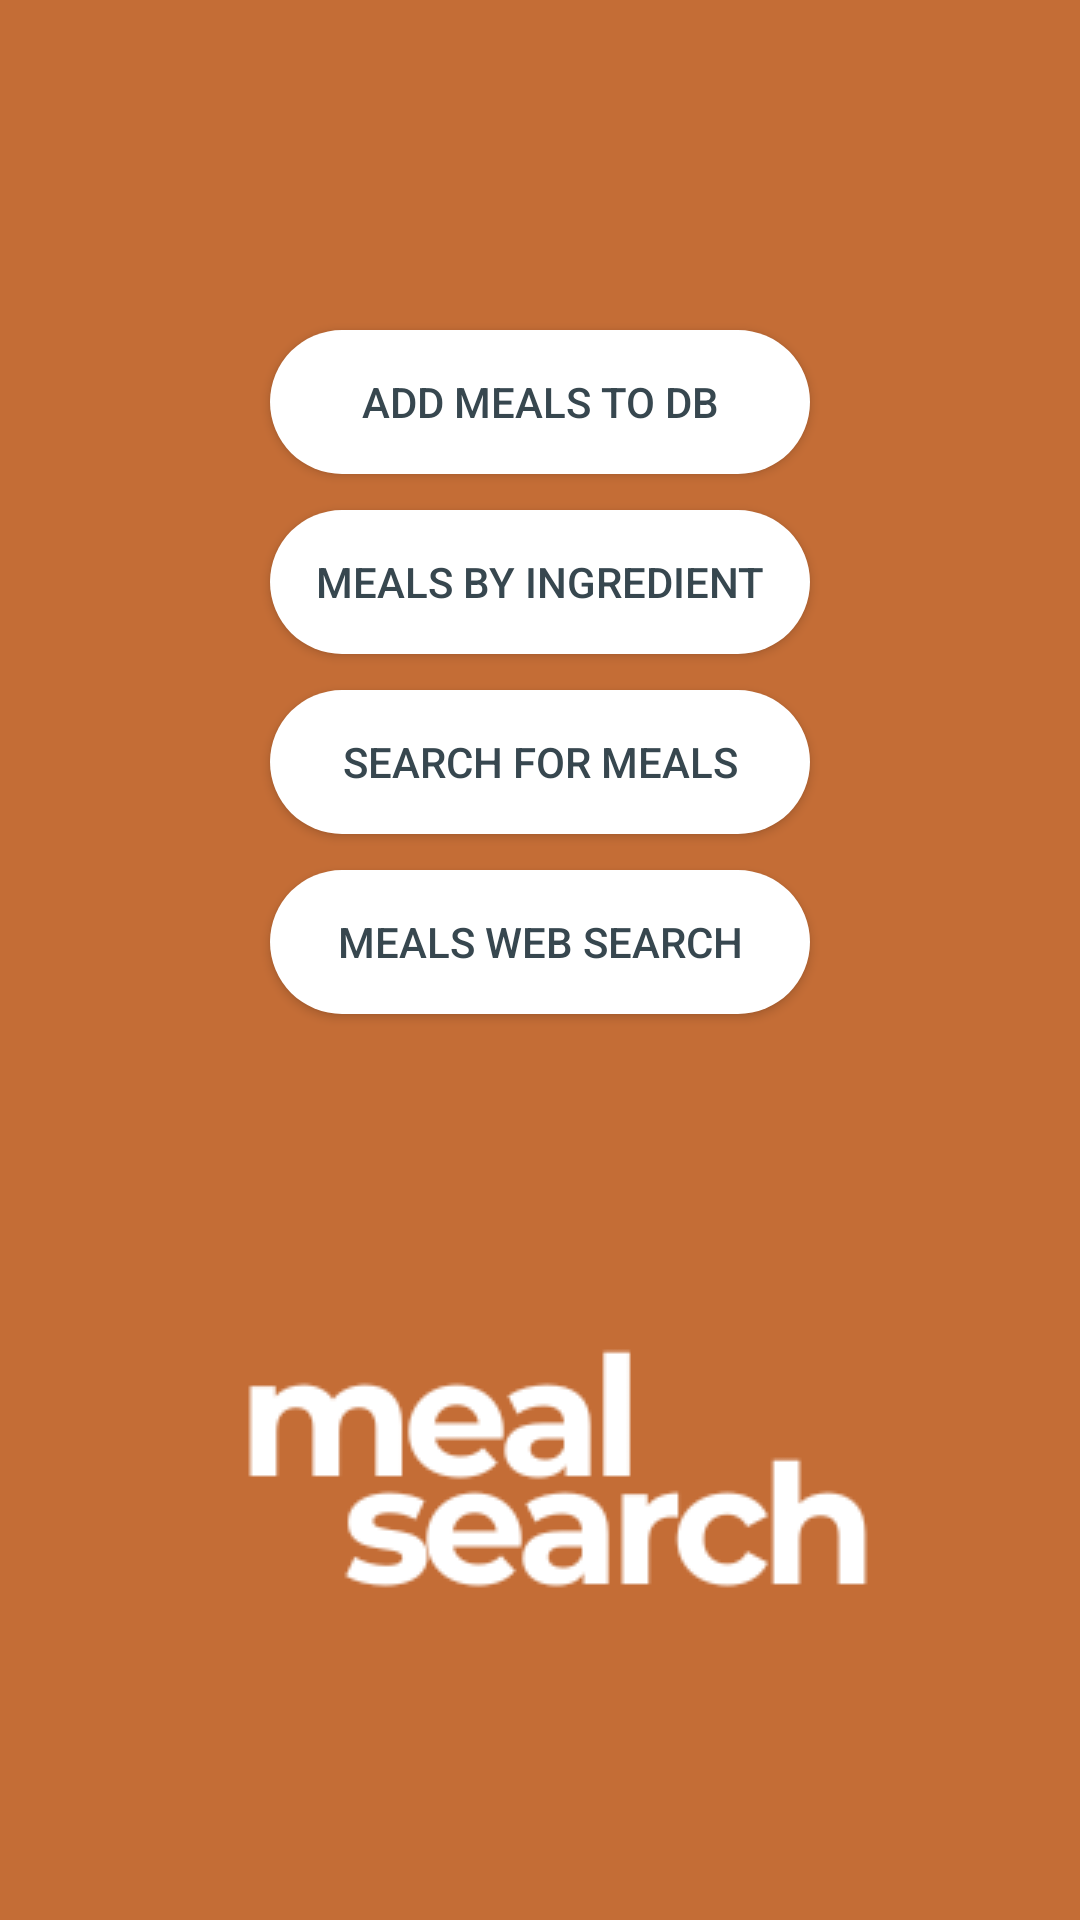

Layout XML and referenced resources for this Android screen:
<!-- AndroidManifest.xml: application theme Theme.Design.NoActionBar -->
<!-- res/layout/activity_main.xml -->
<?xml version="1.0" encoding="utf-8"?>
<androidx.constraintlayout.widget.ConstraintLayout xmlns:android="http://schemas.android.com/apk/res/android"
    xmlns:app="http://schemas.android.com/apk/res-auto"
    xmlns:tools="http://schemas.android.com/tools"
    android:layout_width="match_parent"
    android:layout_height="match_parent"
    tools:context=".MainActivity"
    android:background="#C46D36">

    <Button
        android:id="@+id/addMeals"
        android:layout_width="180dp"
        android:layout_height="wrap_content"
        android:background="@drawable/button"
        android:text="@string/add_meals_to_db"
        android:layout_marginTop="110dp"
        android:textColor="#37474F"
        app:layout_constraintLeft_toLeftOf="parent"
        app:layout_constraintRight_toRightOf="parent"
        app:layout_constraintTop_toTopOf="parent" />

    <Button
        android:id="@+id/ingredientSearch"
        android:layout_width="180dp"
        android:layout_height="wrap_content"
        android:layout_marginTop="60dp"
        android:background="@drawable/button"
        android:text="@string/ingredient_meal"
        android:textColor="#37474F"
        app:layout_constraintLeft_toLeftOf="parent"
        app:layout_constraintRight_toRightOf="parent"
        app:layout_constraintTop_toTopOf="@id/addMeals" />

    <Button
        android:id="@+id/mealSearch"
        android:layout_width="180dp"
        android:layout_height="wrap_content"
        android:layout_marginTop="60dp"
        android:background="@drawable/button"
        android:text="@string/meal_search"
        android:textColor="#37474F"
        app:layout_constraintLeft_toLeftOf="parent"
        app:layout_constraintRight_toRightOf="parent"
        app:layout_constraintTop_toTopOf="@id/ingredientSearch" />

    <Button
        android:id="@+id/web_search"
        android:layout_width="180dp"
        android:layout_height="wrap_content"
        android:background="@drawable/button"
        android:text="@string/web_search"
        android:layout_marginTop="60dp"
        android:textColor="#37474F"

        app:layout_constraintLeft_toLeftOf="parent"
        app:layout_constraintRight_toRightOf="parent"
        app:layout_constraintTop_toTopOf="@id/mealSearch" />
    <ImageView
        android:layout_width="wrap_content"
        android:layout_height="wrap_content"
        android:layout_marginBottom="100dp"
        app:layout_constraintBottom_toBottomOf="parent"
        app:layout_constraintLeft_toLeftOf="parent"
        app:layout_constraintRight_toRightOf="parent"
        android:src="@drawable/mealser"
        />

</androidx.constraintlayout.widget.ConstraintLayout>
<!-- resources referenced by this layout -->
<resources>
  <!-- drawable button (drawable) -->
  <?xml version="1.0" encoding="utf-8"?>
  <selector xmlns:android="http://schemas.android.com/apk/res/android">
  <item android:state_pressed="true">
      <shape>
          <corners android:radius="50dp"/>
          <solid android:color="#51FFFFFF"/>
      </shape>
  </item>
  <item>
      <shape>
      <corners android:radius="50dp"/>
      <solid android:color="@color/white"/>
  </shape>
  </item>
  </selector>
  <!-- drawable mealser: png bitmap (drawable, 8526 bytes) -->
  <string name="add_meals_to_db">Add Meals to DB</string>
  <string name="ingredient_meal">Meals By Ingredient</string>
  <string name="meal_search">Search for Meals</string>
  <string name="web_search">Meals Web Search</string>
  <color name="white">#FFFFFFFF</color>
</resources>
